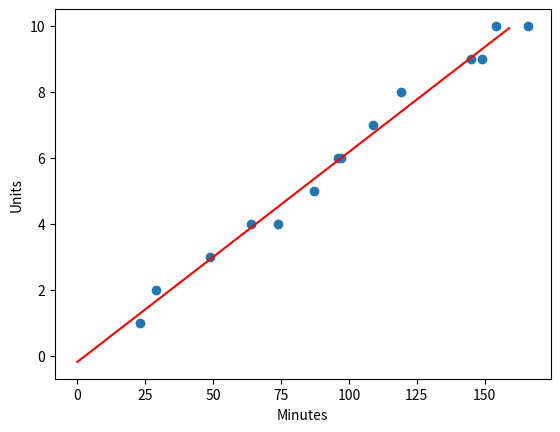

Python code for this plot:
import numpy as np
import matplotlib.pyplot as plt

df  = np.array([ 23 ,1 ,29, 2 ,49 ,3 ,64 ,4 ,74 ,4 ,87 ,5 ,96 ,6 ,97 ,6 ,109 ,7 ,119 ,8 ,149 ,9 ,145 ,9 ,154 ,10 ,166 ,10 ])
df = df.reshape(14,2)
df

len(df[:,1])
xsq = [0]*len(df[:,1])
xy = [0]*len(df[:,1])
for i in range(len(df)):
    xsq[i] = df[i,0]*df[i,0]
    xy[i] = df[i,0]*df[i,1]

# Apply least squares method of computing linear regression
sum_xsq = sum(xsq)
sum_xy = sum(xy)
sum_x = sum(df[:,0])
sum_y = sum(df[:,1])
N = len(df[:,1])

# Compute slope
m = (N*(sum_xy)-sum_x*sum_y)/(N*sum_xsq - sum_x*sum_x)

# Compute Y-intercept
b = (sum_y - m*sum_x)/N

xTest = np.arange(0,160)
yTest = m*xTest+b

plt.scatter(df[:,0],df[:,1])
plt.plot(xTest,yTest,c='red')
plt.xlabel('Minutes')
plt.ylabel('Units')


# Compute correlation coefficient
yi_diff_ybar = [0]*len(df[:,1])
xi_diff_ybar = [0]*len(df[:,1])
xi_diff_ybarSQ = [0]*len(df[:,1])
yi_diff_ybarSQ = [0]*len(df[:,1])
for i in range(len(df[:,0])):
    yi_diff_ybar[i]= df[i,1] - (sum(df[:,1])/N)
    xi_diff_ybar[i] = df[i,0] - (sum(df[:,0])/N)
    xi_diff_ybarSQ[i] = xi_diff_ybar[i]*xi_diff_ybar[i]
    yi_diff_ybarSQ[i] = yi_diff_ybar[i]*yi_diff_ybar[i]
    
print(yi_diff_ybar)
print(xi_diff_ybar)
print(xi_diff_ybarSQ)
print(yi_diff_ybarSQ)

    
sx = np.sqrt((sum(xi_diff_ybarSQ))/(N-1))
sy = np.sqrt((sum(yi_diff_ybarSQ))/(N-1))

r = 1/(N-1)*(sum(yi_diff_ybar)/sy)*(sum(xi_diff_ybar)/sx)
r